Image classification data set "database" (Cirtoyt/rock-paper-scissors-CCN-AI on GitHub). Class labels (3): paper, rock, scissors.

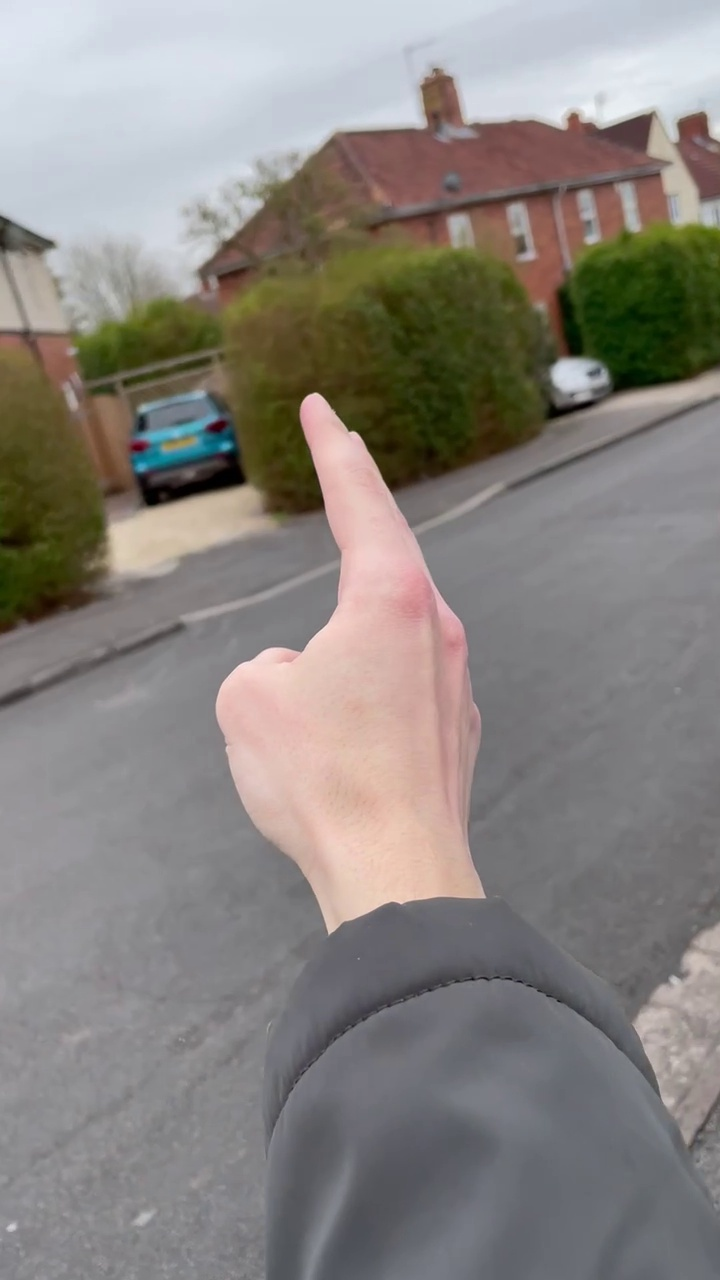
Label: scissors

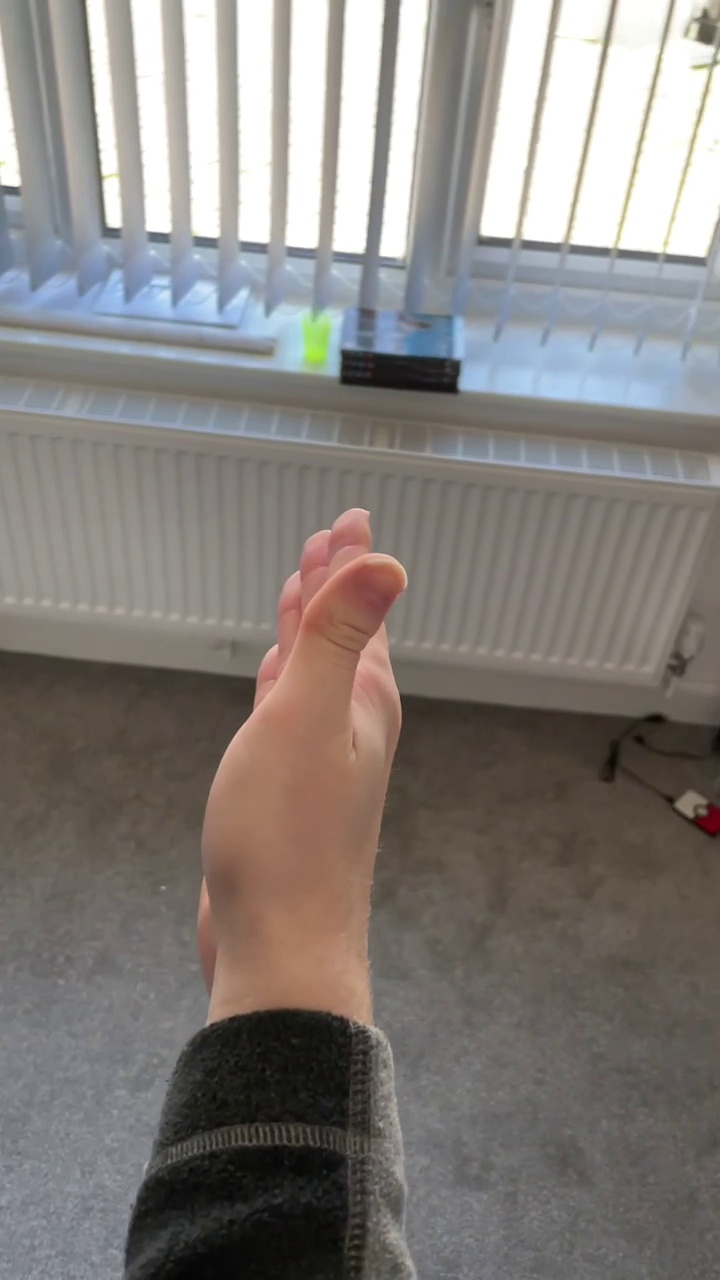
Label: paper

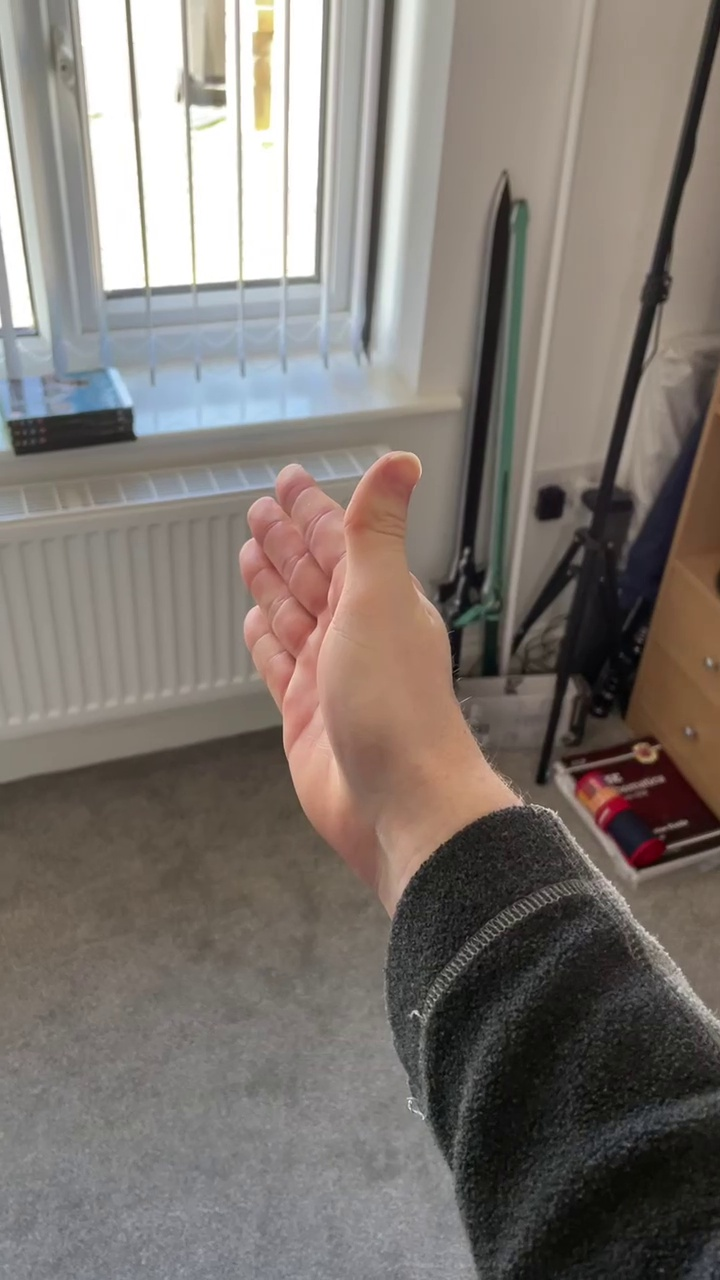
Label: paper

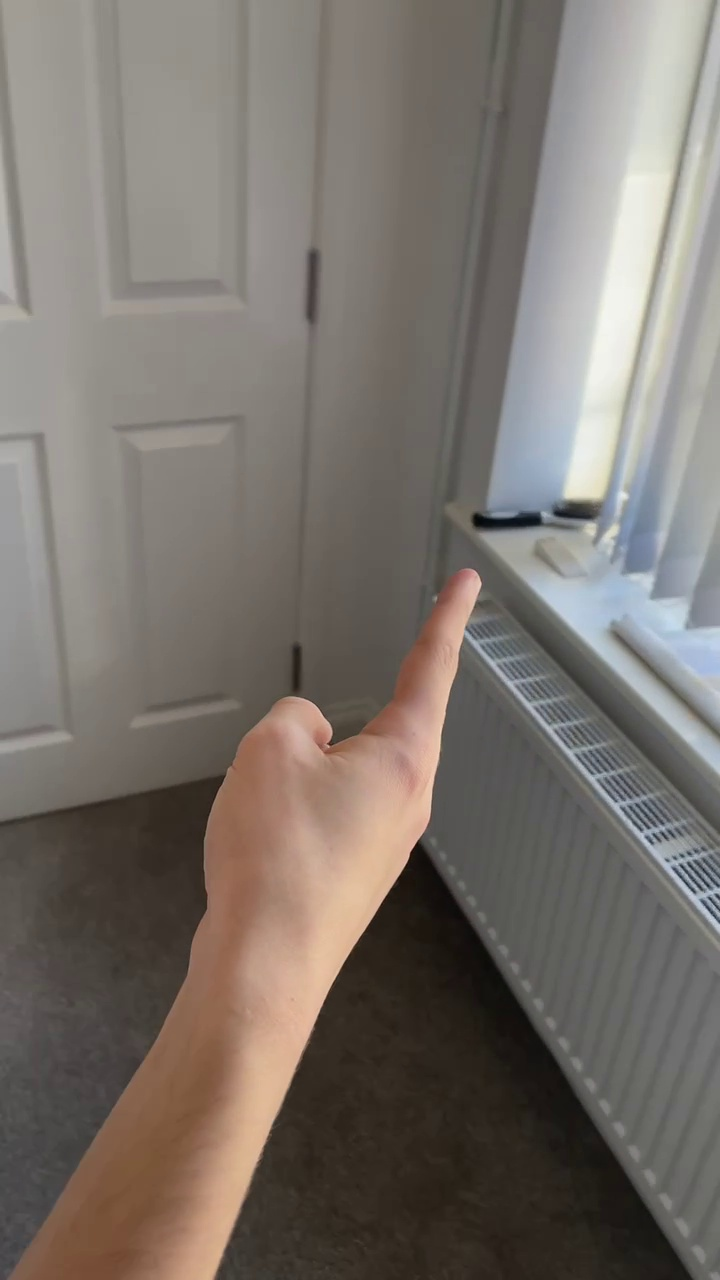
Label: scissors

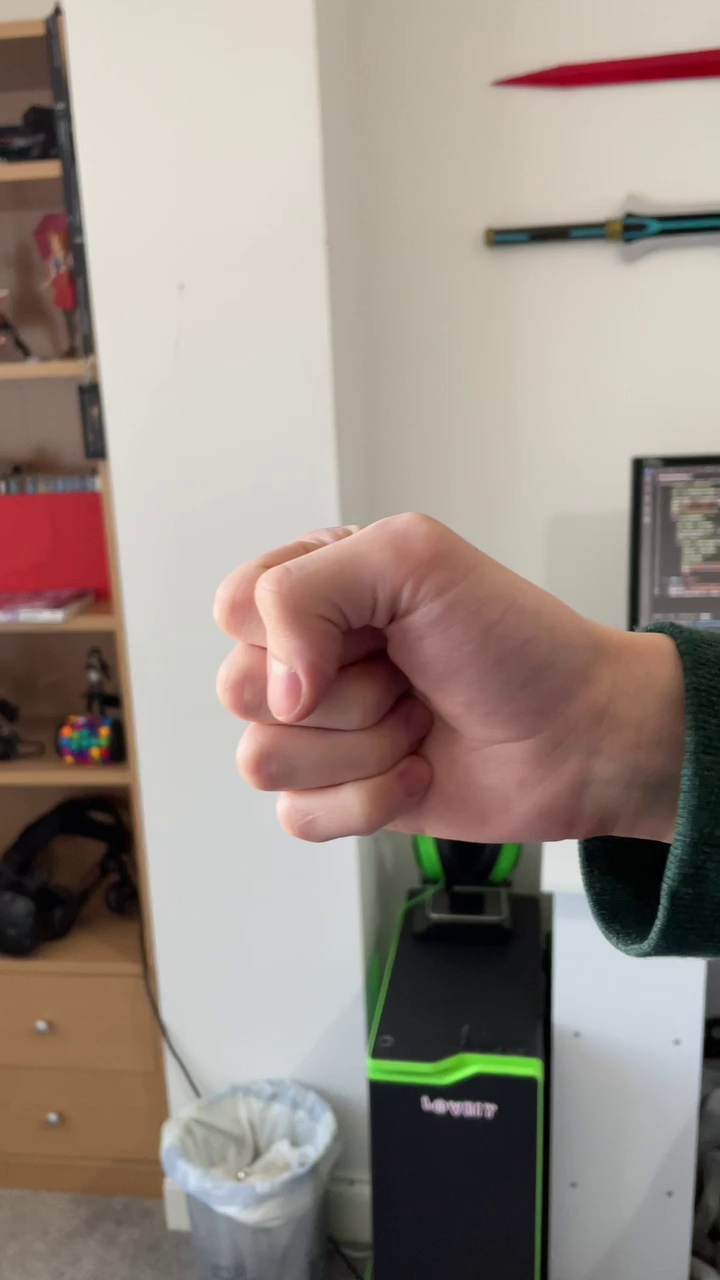
Label: rock

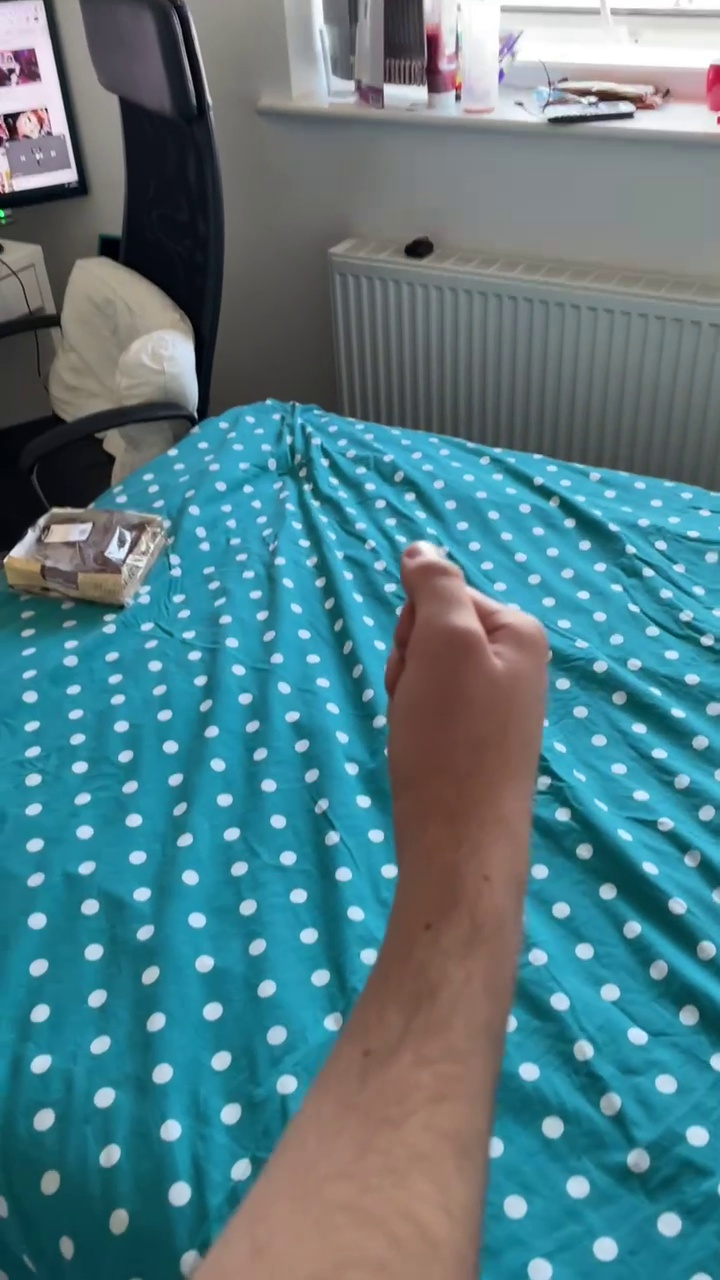
Label: rock
